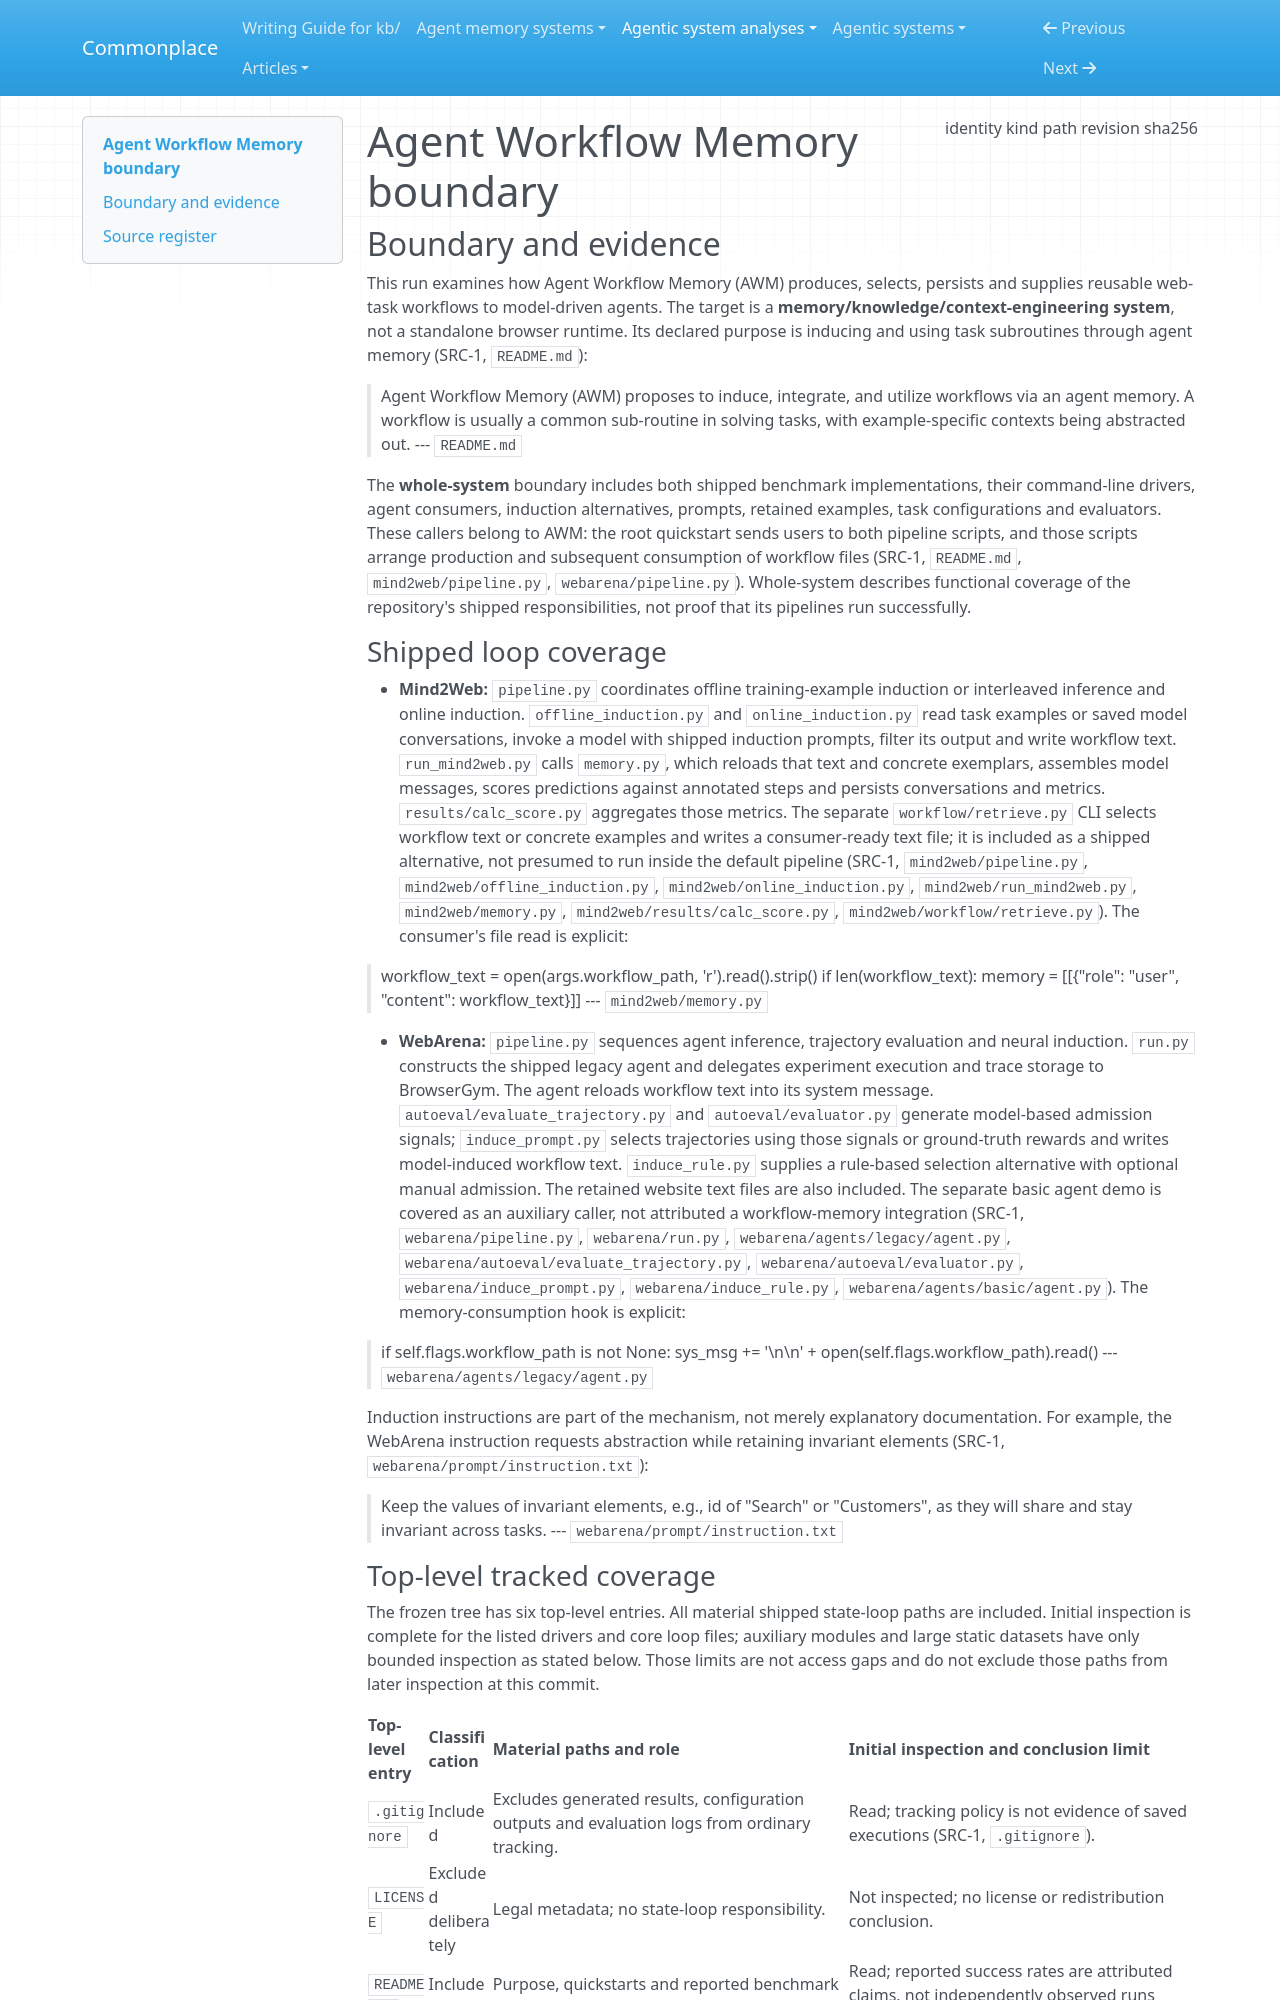

repository: zby/commonplace · page: agentic-system-analyses/retained/agent-workflow-memory/boundary/index.html · generator: mkdocs

---
type: agentic-system-analyses/types/agentic-system-boundary.md
description: "Agent Workflow Memory's shipped Mind2Web and WebArena memory loops at commit 8c0ff8cd11d648c8fceb99e4e42f37e3b75381b1."
run-id: AAS-2026-10-12-agent-workflow-memory-cb2da079273e-01
result-disposition: complete
target-class: memory/knowledge/context-engineering system
boundary-kind: whole-system
reviewed-boundary: "8c0ff8cd11d648c8fceb99e4e42f37e3b75381b1"
analysis-cutoff: "2026-10-12"
evidence-tier: code-grounded
source:
  identity: https://github.com/zorazrw/agent-workflow-memory
  kind: git
  path: /home/zby/llm/commonplace/.commonplace/worktrees/agent-workflow-memory-cb2da079273e/related-systems/zorazrw--agent-workflow-memory
  revision: "8c0ff8cd11d648c8fceb99e4e42f37e3b75381b1"
  sha256: null
---

# Agent Workflow Memory boundary

## Boundary and evidence

This run examines how Agent Workflow Memory (AWM) produces, selects, persists and supplies reusable web-task workflows to model-driven agents. The target is a **memory/knowledge/context-engineering system**, not a standalone browser runtime. Its declared purpose is inducing and using task subroutines through agent memory (SRC-1, `README.md`):

> Agent Workflow Memory (AWM) proposes to induce, integrate, and utilize workflows via an agent memory.
> A workflow is usually a common sub-routine in solving tasks, with example-specific contexts being abstracted out.
> --- `README.md`

The **whole-system** boundary includes both shipped benchmark implementations, their command-line drivers, agent consumers, induction alternatives, prompts, retained examples, task configurations and evaluators. These callers belong to AWM: the root quickstart sends users to both pipeline scripts, and those scripts arrange production and subsequent consumption of workflow files (SRC-1, `README.md`, `mind2web/pipeline.py`, `webarena/pipeline.py`). Whole-system describes functional coverage of the repository's shipped responsibilities, not proof that its pipelines run successfully.

### Shipped loop coverage

- **Mind2Web:** `pipeline.py` coordinates offline training-example induction or interleaved inference and online induction. `offline_induction.py` and `online_induction.py` read task examples or saved model conversations, invoke a model with shipped induction prompts, filter its output and write workflow text. `run_mind2web.py` calls `memory.py`, which reloads that text and concrete exemplars, assembles model messages, scores predictions against annotated steps and persists conversations and metrics. `results/calc_score.py` aggregates those metrics. The separate `workflow/retrieve.py` CLI selects workflow text or concrete examples and writes a consumer-ready text file; it is included as a shipped alternative, not presumed to run inside the default pipeline (SRC-1, `mind2web/pipeline.py`, `mind2web/offline_induction.py`, `mind2web/online_induction.py`, `mind2web/run_mind2web.py`, `mind2web/memory.py`, `mind2web/results/calc_score.py`, `mind2web/workflow/retrieve.py`). The consumer's file read is explicit:

> workflow_text = open(args.workflow_path, 'r').read().strip()
> if len(workflow_text):
>     memory = [[{"role": "user", "content": workflow_text}]]
> --- `mind2web/memory.py`

- **WebArena:** `pipeline.py` sequences agent inference, trajectory evaluation and neural induction. `run.py` constructs the shipped legacy agent and delegates experiment execution and trace storage to BrowserGym. The agent reloads workflow text into its system message. `autoeval/evaluate_trajectory.py` and `autoeval/evaluator.py` generate model-based admission signals; `induce_prompt.py` selects trajectories using those signals or ground-truth rewards and writes model-induced workflow text. `induce_rule.py` supplies a rule-based selection alternative with optional manual admission. The retained website text files are also included. The separate basic agent demo is covered as an auxiliary caller, not attributed a workflow-memory integration (SRC-1, `webarena/pipeline.py`, `webarena/run.py`, `webarena/agents/legacy/agent.py`, `webarena/autoeval/evaluate_trajectory.py`, `webarena/autoeval/evaluator.py`, `webarena/induce_prompt.py`, `webarena/induce_rule.py`, `webarena/agents/basic/agent.py`). The memory-consumption hook is explicit:

> if self.flags.workflow_path is not None:
>     sys_msg += '\n\n' + open(self.flags.workflow_path).read()
> --- `webarena/agents/legacy/agent.py`

Induction instructions are part of the mechanism, not merely explanatory documentation. For example, the WebArena instruction requests abstraction while retaining invariant elements (SRC-1, `webarena/prompt/instruction.txt`):

> Keep the values of invariant elements, e.g., id of "Search" or "Customers", as they will share and stay invariant across tasks.
> --- `webarena/prompt/instruction.txt`
